Image classification data set "data" (WhoisKshitij/papaya-disease-detection on GitHub). Class labels (2): diseased, healthy.

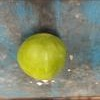
Label: healthy

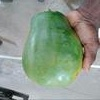
Label: healthy

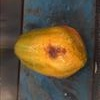
Label: diseased

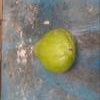
Label: healthy

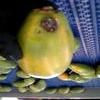
Label: diseased

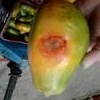
Label: diseased
